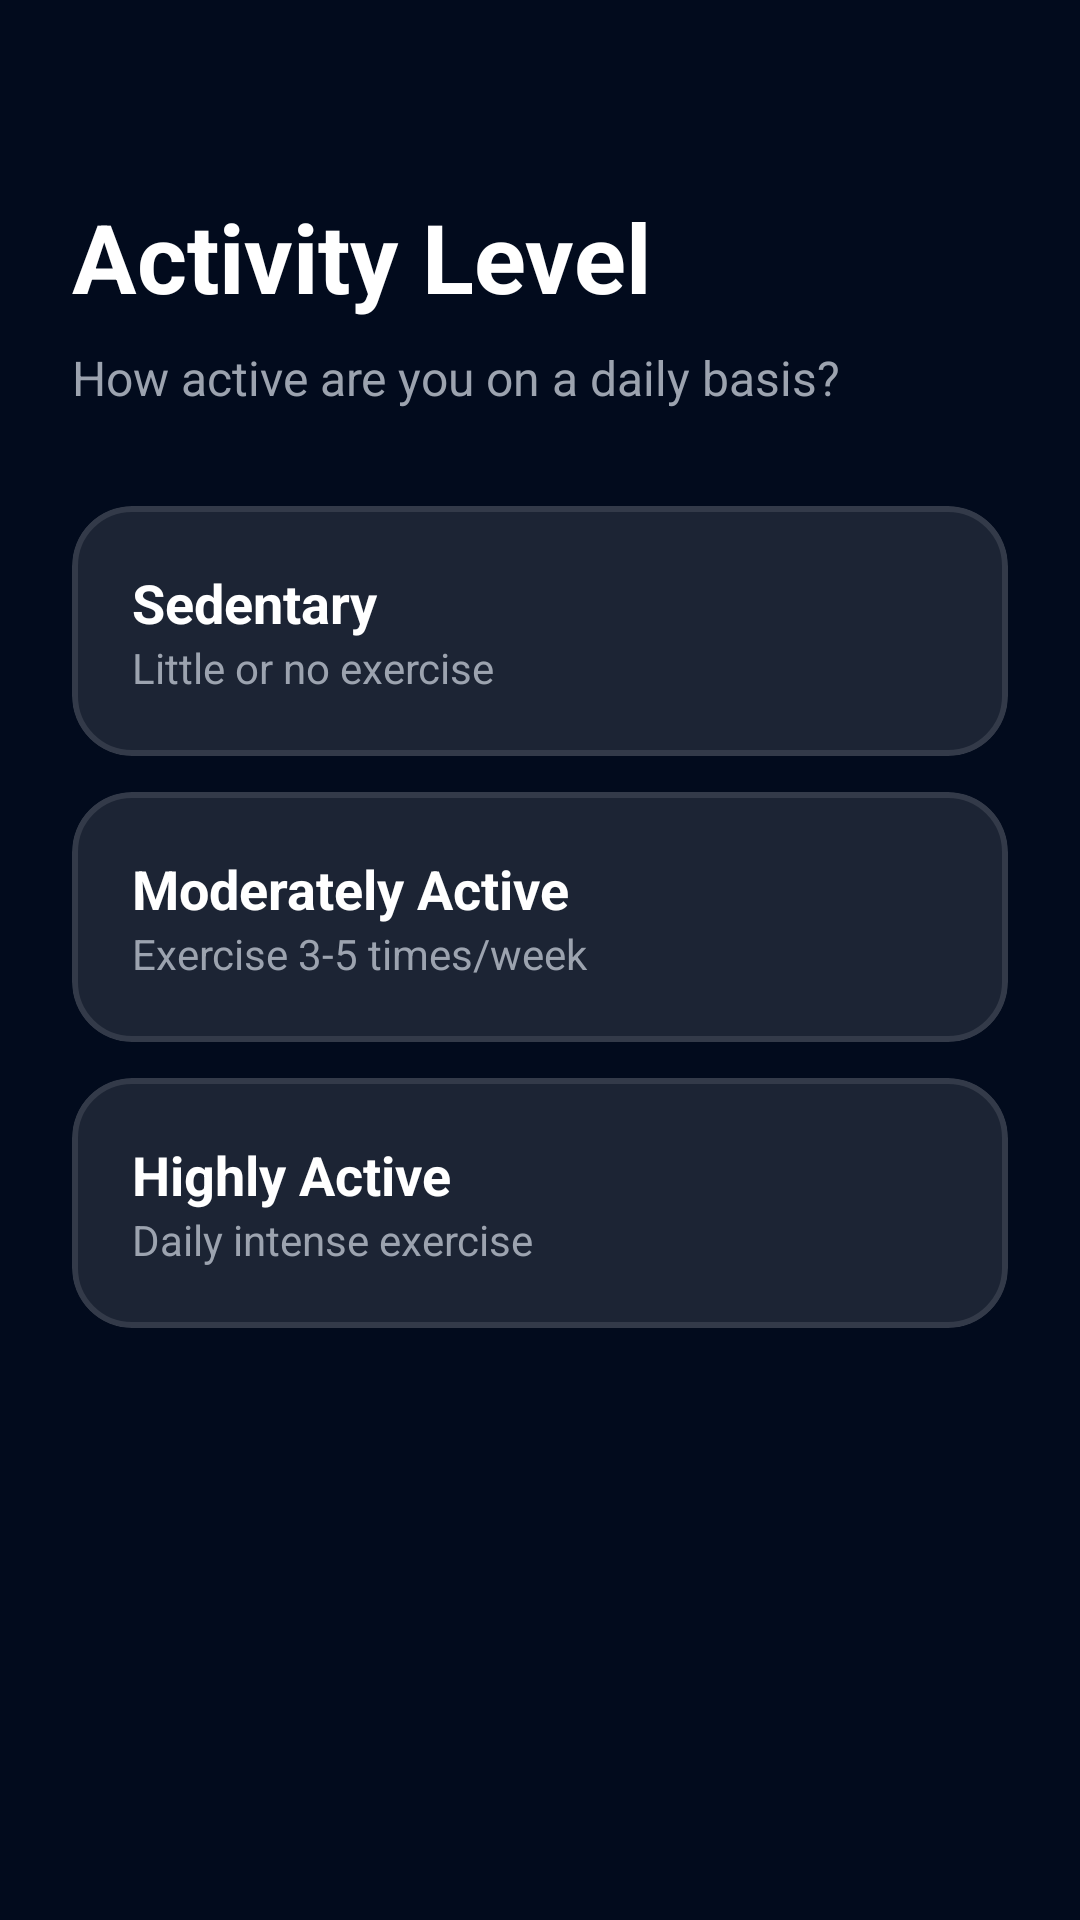

Here is an Android app screen rendered from its layout file. Give the layout XML and the strings, colors and styles it references.
<!-- AndroidManifest.xml: application theme Theme.HealthSync -->
<!-- res/layout/fragment_wizard_activity.xml -->
<?xml version="1.0" encoding="utf-8"?>
<androidx.constraintlayout.widget.ConstraintLayout xmlns:android="http://schemas.android.com/apk/res/android"
    xmlns:app="http://schemas.android.com/apk/res-auto"
    android:layout_width="match_parent"
    android:layout_height="match_parent"
    android:padding="24dp">

    <TextView
        android:id="@+id/tv_title"
        android:layout_width="match_parent"
        android:layout_height="wrap_content"
        android:layout_marginTop="40dp"
        android:text="@string/activity_level"
        android:textColor="@color/text_primary"
        android:textSize="32sp"
        android:textStyle="bold"
        app:layout_constraintTop_toTopOf="parent" />

    <TextView
        android:id="@+id/tv_subtitle"
        android:layout_width="match_parent"
        android:layout_height="wrap_content"
        android:layout_marginTop="8dp"
        android:text="@string/activity_subtitle"
        android:textColor="@color/text_secondary"
        android:textSize="16sp"
        app:layout_constraintTop_toBottomOf="@id/tv_title" />

    <LinearLayout
        android:layout_width="match_parent"
        android:layout_height="wrap_content"
        android:layout_marginTop="32dp"
        android:orientation="vertical"
        app:layout_constraintTop_toBottomOf="@id/tv_subtitle">

        
        <com.google.android.material.card.MaterialCardView
            android:id="@+id/card_sedentary"
            android:layout_width="match_parent"
            android:layout_height="wrap_content"
            android:layout_marginBottom="12dp"
            android:clickable="true"
            android:focusable="true"
            app:cardBackgroundColor="@color/glass_card"
            app:cardCornerRadius="20dp"
            app:strokeColor="@color/glass_border"
            app:strokeWidth="2dp">

            <LinearLayout
                android:layout_width="match_parent"
                android:layout_height="wrap_content"
                android:orientation="vertical"
                android:padding="20dp">

                <TextView
                    android:layout_width="wrap_content"
                    android:layout_height="wrap_content"
                    android:text="@string/sedentary"
                    android:textColor="@color/text_primary"
                    android:textSize="18sp"
                    android:textStyle="bold" />

                <TextView
                    android:layout_width="wrap_content"
                    android:layout_height="wrap_content"
                    android:text="@string/sedentary_desc"
                    android:textColor="@color/text_secondary"
                    android:textSize="14sp" />

            </LinearLayout>

        </com.google.android.material.card.MaterialCardView>

        
        <com.google.android.material.card.MaterialCardView
            android:id="@+id/card_moderately_active"
            android:layout_width="match_parent"
            android:layout_height="wrap_content"
            android:layout_marginBottom="12dp"
            android:clickable="true"
            android:focusable="true"
            app:cardBackgroundColor="@color/glass_card"
            app:cardCornerRadius="20dp"
            app:strokeColor="@color/glass_border"
            app:strokeWidth="2dp">

            <LinearLayout
                android:layout_width="match_parent"
                android:layout_height="wrap_content"
                android:orientation="vertical"
                android:padding="20dp">

                <TextView
                    android:layout_width="wrap_content"
                    android:layout_height="wrap_content"
                    android:text="@string/moderately_active"
                    android:textColor="@color/text_primary"
                    android:textSize="18sp"
                    android:textStyle="bold" />

                <TextView
                    android:layout_width="wrap_content"
                    android:layout_height="wrap_content"
                    android:text="@string/moderately_active_desc"
                    android:textColor="@color/text_secondary"
                    android:textSize="14sp" />

            </LinearLayout>

        </com.google.android.material.card.MaterialCardView>

        
        <com.google.android.material.card.MaterialCardView
            android:id="@+id/card_highly_active"
            android:layout_width="match_parent"
            android:layout_height="wrap_content"
            android:layout_marginBottom="12dp"
            android:clickable="true"
            android:focusable="true"
            app:cardBackgroundColor="@color/glass_card"
            app:cardCornerRadius="20dp"
            app:strokeColor="@color/glass_border"
            app:strokeWidth="2dp">

            <LinearLayout
                android:layout_width="match_parent"
                android:layout_height="wrap_content"
                android:orientation="vertical"
                android:padding="20dp">

                <TextView
                    android:layout_width="wrap_content"
                    android:layout_height="wrap_content"
                    android:text="@string/highly_active"
                    android:textColor="@color/text_primary"
                    android:textSize="18sp"
                    android:textStyle="bold" />

                <TextView
                    android:layout_width="wrap_content"
                    android:layout_height="wrap_content"
                    android:text="@string/highly_active_desc"
                    android:textColor="@color/text_secondary"
                    android:textSize="14sp" />

            </LinearLayout>

        </com.google.android.material.card.MaterialCardView>

    </LinearLayout>

</androidx.constraintlayout.widget.ConstraintLayout>
<!-- resources referenced by this layout -->
<resources>
  <color name="glass_border">#1AFFFFFF</color>
  <color name="glass_card">#1AFFFFFF</color>
  <color name="text_primary">#FFFFFF</color>
  <color name="text_secondary">#9CA3AF</color>
  <string name="activity_level">Activity Level</string>
  <string name="activity_subtitle">How active are you on a daily basis?</string>
  <string name="highly_active">Highly Active</string>
  <string name="highly_active_desc">Daily intense exercise</string>
  <string name="moderately_active">Moderately Active</string>
  <string name="moderately_active_desc">Exercise 3-5 times/week</string>
  <string name="sedentary">Sedentary</string>
  <string name="sedentary_desc">Little or no exercise</string>
  <style name="Theme.HealthSync" parent="Theme.Material3.DayNight.NoActionBar">
          <item name="colorPrimary">@color/cyan_glow</item>
          <item name="colorSecondary">@color/blue_glow</item>
          <item name="android:windowBackground">@color/bg_deep_navy</item>
          <item name="android:statusBarColor">@color/bg_deep_navy</item>
          <item name="android:navigationBarColor">@color/bg_deep_navy</item>
          <item name="colorSurface">@color/bg_deep_navy</item>
          <item name="colorOnSurface">@color/text_primary</item>
      </style>
  <color name="cyan_glow">#18D7F0</color>
  <color name="blue_glow">#3B82F6</color>
  <color name="bg_deep_navy">#020B1D</color>
</resources>
